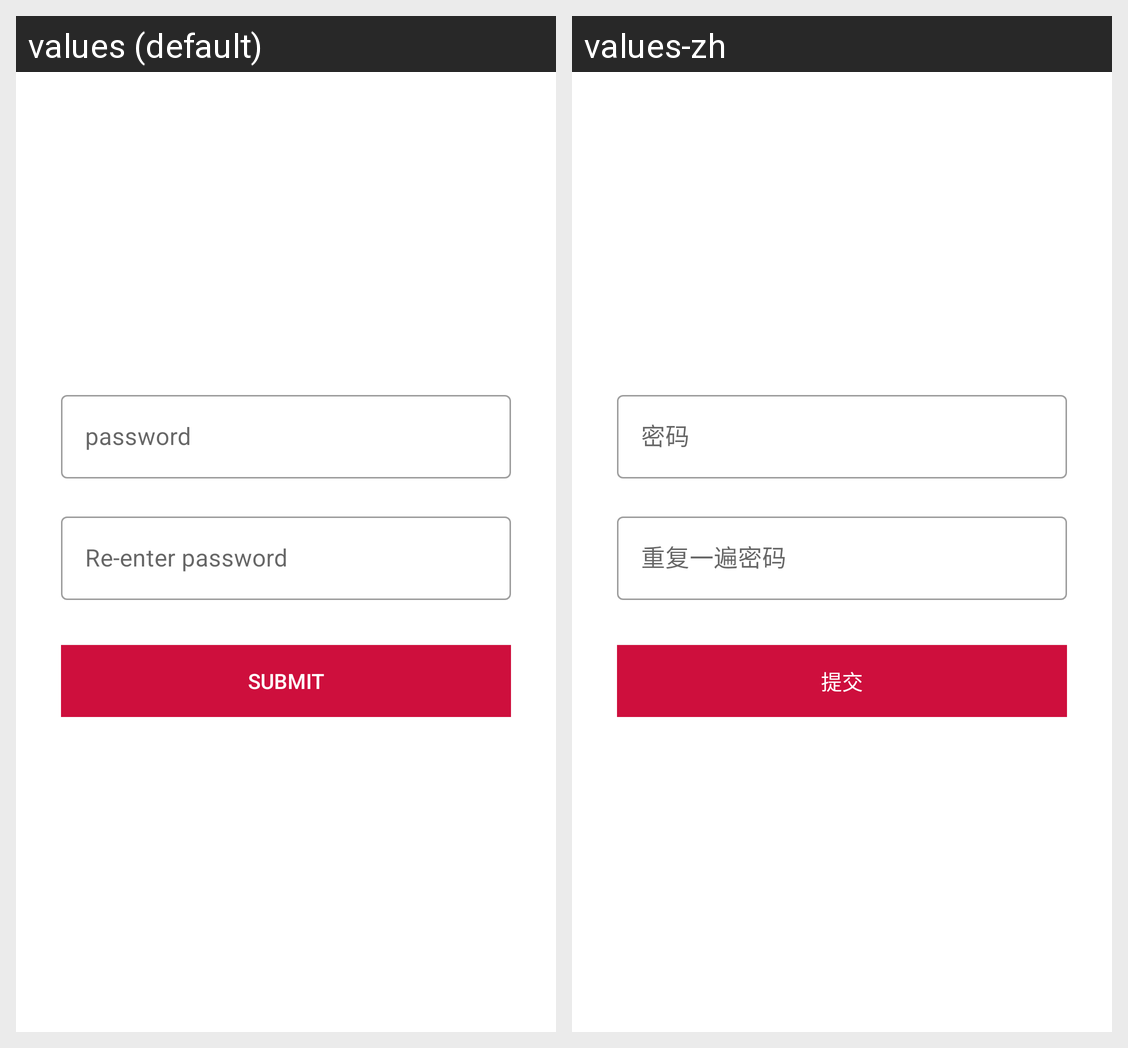

Here is an Android app screen in its default locale and in the app's own translations. Write out the translated-string differences for the strings that appear on this screen.
Android screen res/layout/fragment_change_password.xml rendered under 2 locales, left to right: values (default), values-zh. Device: Nexus 5 (rendered at 1080×1920; each locale shown at half size, 540×960, under a caption strip naming it); theme AppTheme.
Strings drawn on this screen, with the default value and each locale's value (text and hints the layout hard-codes, and strings that could not be matched under every locale, appear in the picture but are not listed):

password
  values: password
  values-zh: 密码

re_password
  values: Re-enter password
  values-zh: 重复一遍密码

submit
  values: submit
  values-zh: 提交
